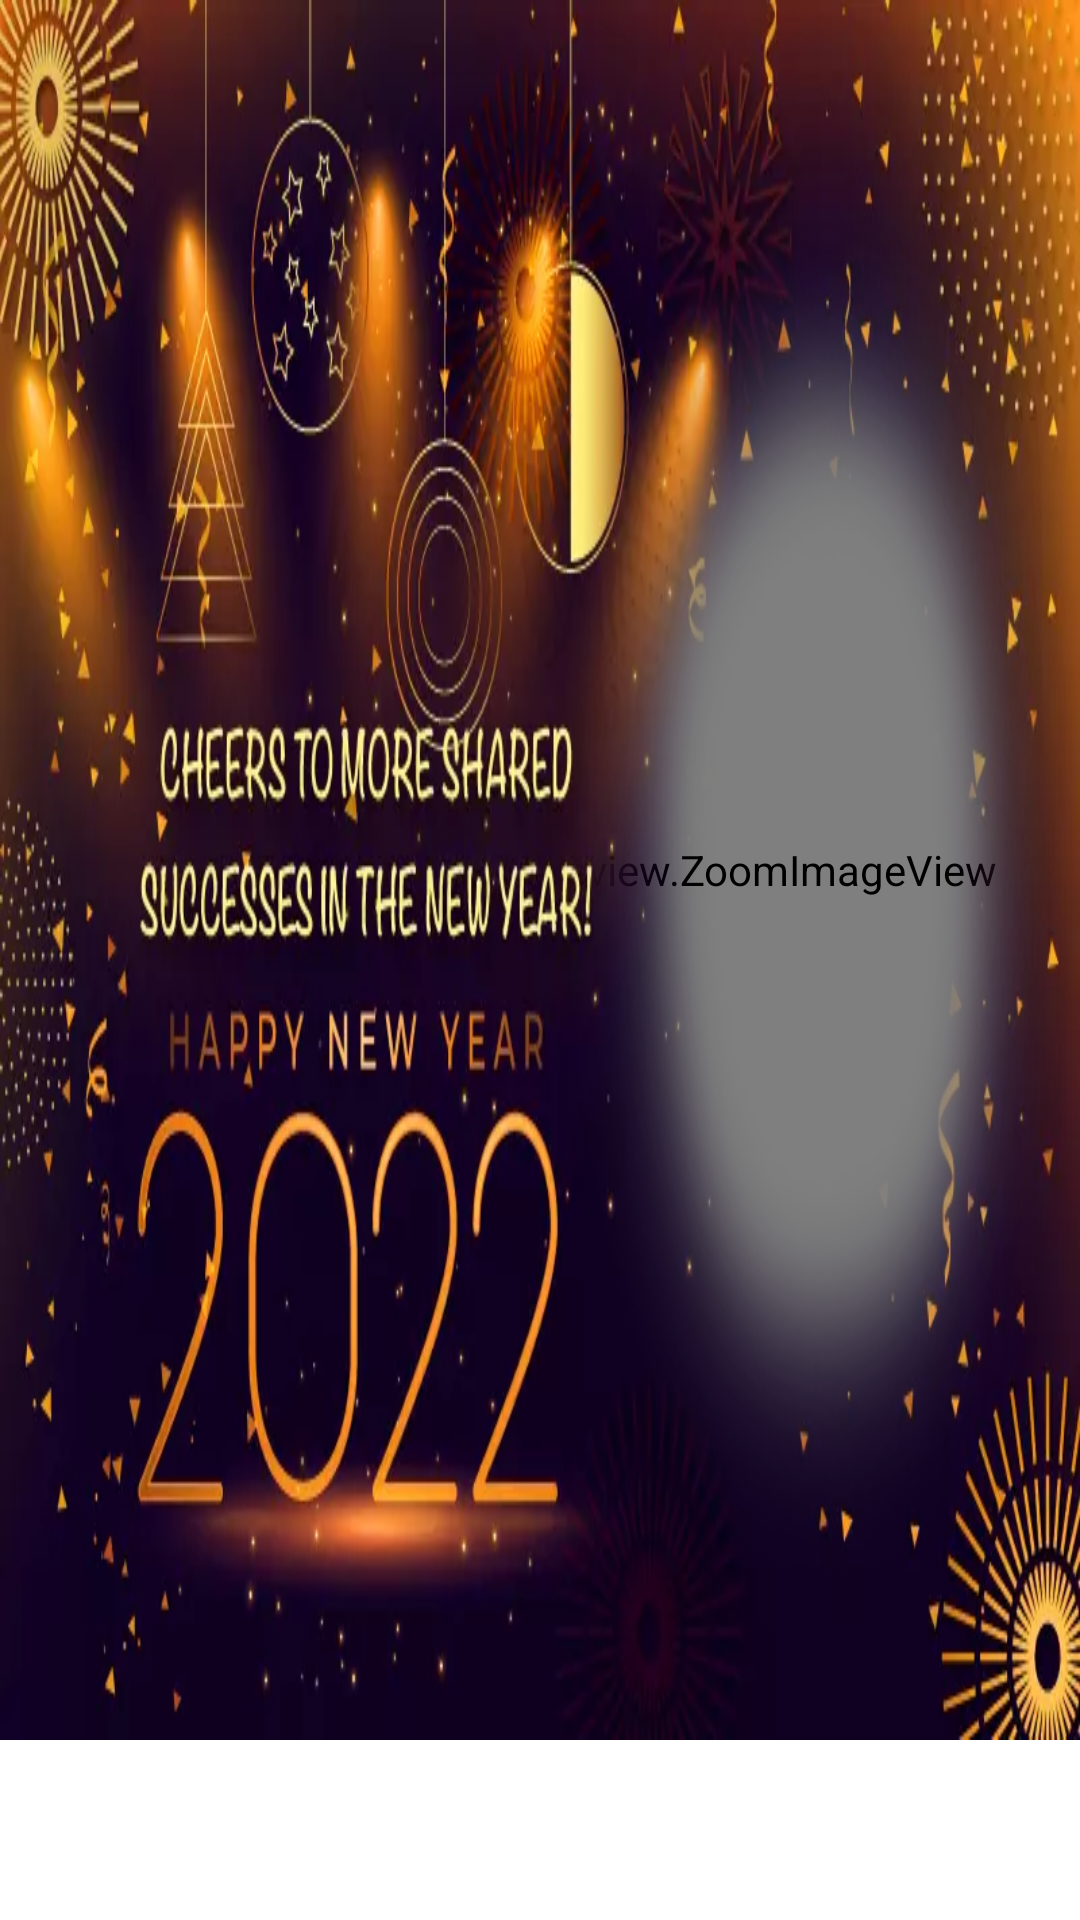

The Android layout XML behind this screen, and the referenced resources:
<!-- AndroidManifest.xml: application theme Theme.FrameApp -->
<!-- res/layout/activity_editor.xml -->
<?xml version="1.0" encoding="utf-8"?>
<androidx.constraintlayout.widget.ConstraintLayout xmlns:android="http://schemas.android.com/apk/res/android"
    xmlns:app="http://schemas.android.com/apk/res-auto"
    xmlns:tools="http://schemas.android.com/tools"
    android:layout_width="match_parent"
    android:layout_height="match_parent"
    tools:context=".EditorActivity">


    <RelativeLayout
        android:id="@+id/relativeLayout"
        android:layout_width="match_parent"
        android:layout_height="0dp"
        app:layout_constraintBottom_toTopOf="@+id/frameRecyclerView"
        app:layout_constraintEnd_toEndOf="parent"
        app:layout_constraintStart_toEndOf="parent"
        app:layout_constraintTop_toTopOf="parent">

        <com.impulsive.zoomimageview.ZoomImageView
            android:id="@+id/userImage"
            android:layout_width="match_parent"
            android:layout_height="match_parent"
            android:scaleType="matrix"
            app:rotation="true"
            app:scaledown="true"

            />

        <ImageView
            android:id="@+id/frameContainer"
            android:src="@drawable/frame_1"
            android:scaleType="fitXY"
            android:layout_width="match_parent"
            android:layout_height="match_parent" />



    </RelativeLayout>


    <androidx.recyclerview.widget.RecyclerView
        android:id="@+id/frameRecyclerView"

        android:layout_width="match_parent"
        android:layout_height="60dp"
        app:layoutManager="androidx.recyclerview.widget.LinearLayoutManager"
        android:orientation="horizontal"

        tools:listitem="@layout/frame_layout_item"
        app:layout_constraintBottom_toBottomOf="parent"
        app:layout_constraintStart_toStartOf="parent"
        app:layout_constraintEnd_toEndOf="parent" />




</androidx.constraintlayout.widget.ConstraintLayout>
<!-- res/layout/frame_layout_item.xml (included above) -->
<?xml version="1.0" encoding="utf-8"?>
<com.google.android.material.card.MaterialCardView xmlns:android="http://schemas.android.com/apk/res/android"
    android:layout_width="90dp"
    android:layout_height="55dp"
    xmlns:app="http://schemas.android.com/apk/res-auto"
    android:layout_margin="3dp"
    app:cardCornerRadius = "5dp"
    >
    <ImageView
        android:id="@+id/frame_Item"
        android:layout_width="match_parent"
        android:layout_height="match_parent"
        android:src="@drawable/frame_1"

        android:contentDescription="@string/hackathon" />




</com.google.android.material.card.MaterialCardView>
<!-- resources referenced by this layout -->
<resources>
  <!-- drawable frame_1: webp bitmap (drawable-v24, 72150 bytes) -->
  <string name="hackathon">Hackathon</string>
  <style name="Theme.FrameApp" parent="Theme.MaterialComponents.DayNight.NoActionBar">
          
          <item name="colorPrimary">@color/purple_500</item>
          <item name="colorPrimaryVariant">@color/purple_700</item>
          <item name="colorOnPrimary">@color/white</item>
          <item name="android:windowFullscreen">true</item>
          
          <item name="colorSecondary">@color/teal_200</item>
          <item name="colorSecondaryVariant">@color/teal_700</item>
          <item name="colorOnSecondary">@color/black</item>
          
          <item name="android:statusBarColor" tools:targetApi="l">?attr/colorPrimaryVariant</item>
          
      </style>
  <!-- not gathered from this repository: default colours our renderer supplied (Android Studio template values) -->
  <color name="purple_500">#FF6200EE</color>
  <color name="purple_700">#FF3700B3</color>
  <color name="teal_200">#FF03DAC5</color>
  <color name="teal_700">#FF018786</color>
  <color name="black">#FF000000</color>
  <color name="white">#FFFFFFFF</color>
</resources>
